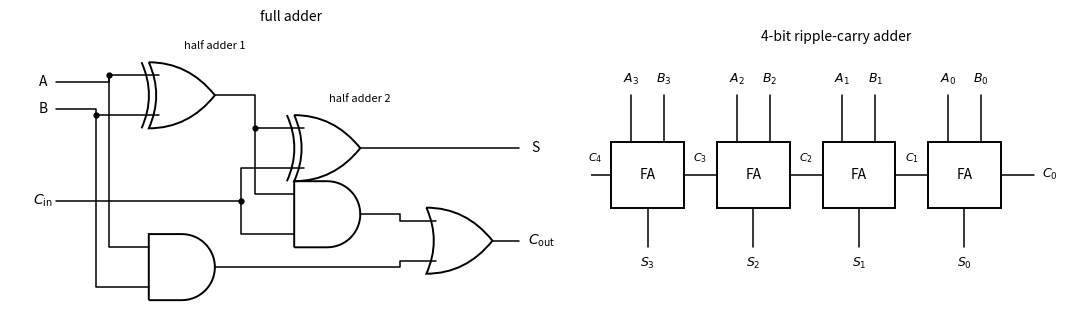

This figure's Python source:
"""Left: a full adder built from two half adders and an OR gate,
S = A xor B xor Cin, Cout = AB + (A xor B) Cin. Right: a 4-bit ripple-carry adder,
in which each carry must wait for the carry of the bit below."""

import numpy as np
import matplotlib.pyplot as plt
from matplotlib.path import Path
from matplotlib.patches import PathPatch, Circle

FG = plt.rcParams["text.color"]
LW = 1.4


def _patch(ax, verts, codes):
    ax.add_patch(PathPatch(Path(verts, codes), facecolor="none", edgecolor=FG, lw=LW))


def bubble(ax, x, y, r=0.07):
    ax.add_patch(Circle((x + r, y), r, facecolor="none", edgecolor=FG, lw=LW))
    return x + 2 * r


def gate(ax, kind, x, y, s=1.0, n_in=2):
    """Draw a distinctive-shape gate whose left edge is at x, centred on y.
    Returns (input points, output point)."""
    h = 0.5 * s
    M, L, C3, C4 = Path.MOVETO, Path.LINETO, Path.CURVE3, Path.CURVE4
    base = kind.lstrip("N") if kind not in ("NOT",) else "NOT"
    if kind in ("NAND", "NOR", "XNOR"):
        base = {"NAND": "AND", "NOR": "OR", "XNOR": "XOR"}[kind]
    inv = kind in ("NAND", "NOR", "XNOR", "NOT")
    if base == "AND":
        th = np.linspace(np.pi / 2, -np.pi / 2, 30)
        verts = [(x, y - h), (x, y + h), (x + h, y + h)]
        verts += [(x + h + h * np.cos(t), y + h * np.sin(t)) for t in th]
        verts += [(x, y - h)]
        _patch(ax, verts, [M] + [L] * (len(verts) - 1))
        out = x + 2 * h
        xin = x
    elif base in ("OR", "XOR"):
        verts = [(x, y + h), (x + 1.2 * h, y + h), (x + 2 * h, y),
                 (x + 1.2 * h, y - h), (x, y - h), (x + 0.45 * h, y), (x, y + h)]
        codes = [M, C3, C3, C3, C3, C3, C3]
        _patch(ax, verts, codes)
        if base == "XOR":
            d = 0.22 * h
            _patch(ax, [(x - d, y + h), (x - d + 0.45 * h, y), (x - d, y - h)], [M, C3, C3])
        out = x + 2 * h
        xin = x + 0.25 * h
    elif base in ("NOT", "BUF"):
        verts = [(x, y - 0.8 * h), (x, y + 0.8 * h), (x + 1.5 * h, y), (x, y - 0.8 * h)]
        _patch(ax, verts, [M, L, L, L])
        out = x + 1.5 * h
        xin = x
    if inv:
        out = bubble(ax, out, y, 0.13 * h)
    if base in ("NOT", "BUF"):
        ins = [(x, y)]
    else:
        ys = np.linspace(y + 0.6 * h, y - 0.6 * h, n_in) if n_in > 1 else [y]
        ins = [(xin if base == "AND" else x + 0.3 * h, yy) for yy in ys]
    return ins, (out, y)


def wire(ax, pts, dot_start=False, dot_end=False):
    xs, ys = zip(*pts)
    ax.plot(xs, ys, color=FG, lw=1.1, solid_capstyle="round")
    for flag, p in ((dot_start, pts[0]), (dot_end, pts[-1])):
        if flag:
            ax.plot(*p, "o", color=FG, ms=3.5)


def label(ax, x, y, text, **kw):
    kw.setdefault("ha", "center")
    kw.setdefault("va", "center")
    kw.setdefault("fontsize", 10)
    ax.text(x, y, text, color=FG, **kw)


def box(ax, x, y, w, h, text="", fontsize=10):
    ax.add_patch(plt.Rectangle((x, y), w, h, facecolor="none", edgecolor=FG, lw=LW))
    if text:
        label(ax, x + w / 2, y + h / 2, text, fontsize=fontsize)


fig, axes = plt.subplots(1, 2, figsize=(11, 4), gridspec_kw={"width_ratios": [1.15, 1]})
ax = axes[0]
yA, yB, yC = 1.2, 0.8, -0.6
x1i, x1o = gate(ax, "XOR", 1.2, 1.0)
a1i, a1o = gate(ax, "AND", 1.2, -1.6)
x2i, x2o = gate(ax, "XOR", 3.4, 0.2)
a2i, a2o = gate(ax, "AND", 3.4, -0.8)
oi, oo = gate(ax, "OR", 5.4, -1.2)
label(ax, -0.4, yA, "A")
label(ax, -0.4, yB, "B")
label(ax, -0.4, yC, r"$C_{\mathrm{in}}$")
wire(ax, [(-0.2, yA), (0.6, yA), (0.6, x1i[0][1]), x1i[0]])
wire(ax, [(-0.2, yB), (0.4, yB), (0.4, x1i[1][1]), x1i[1]])
wire(ax, [(0.6, x1i[0][1]), (0.6, a1i[0][1]), a1i[0]], dot_start=True)
wire(ax, [(0.4, x1i[1][1]), (0.4, a1i[1][1]), a1i[1]], dot_start=True)
wire(ax, [x1o, (2.8, x1o[1]), (2.8, x2i[0][1]), x2i[0]])
wire(ax, [(2.8, x2i[0][1]), (2.8, a2i[0][1]), a2i[0]], dot_start=True)
wire(ax, [(-0.2, yC), (2.6, yC), (2.6, x2i[1][1]), x2i[1]])
wire(ax, [(2.6, yC), (2.6, a2i[1][1]), a2i[1]], dot_start=True)
wire(ax, [x2o, (6.8, x2o[1])])
label(ax, 7.05, x2o[1], "S")
wire(ax, [a2o, (5.0, a2o[1]), (5.0, oi[0][1]), oi[0]])
wire(ax, [a1o, (5.0, a1o[1]), (5.0, oi[1][1]), oi[1]])
wire(ax, [oo, (6.8, oo[1])])
label(ax, 7.15, oo[1], r"$C_{\mathrm{out}}$")
label(ax, 2.2, 1.75, "half adder 1", fontsize=8)
label(ax, 4.4, 0.95, "half adder 2", fontsize=8)
ax.set_xlim(-0.9, 7.6)
ax.set_ylim(-2.4, 2.0)
ax.set_title("full adder", fontsize=10)

ax = axes[1]
for k in range(4):
    x = 4.5 - 1.6 * k
    box(ax, x, 0, 1.1, 1.0, "FA", fontsize=10)
    wire(ax, [(x + 0.3, 1.7), (x + 0.3, 1.0)])
    wire(ax, [(x + 0.8, 1.7), (x + 0.8, 1.0)])
    label(ax, x + 0.3, 1.95, f"$A_{k}$", fontsize=9)
    label(ax, x + 0.8, 1.95, f"$B_{k}$", fontsize=9)
    wire(ax, [(x + 0.55, 0), (x + 0.55, -0.6)])
    label(ax, x + 0.55, -0.85, f"$S_{k}$", fontsize=9)
    wire(ax, [(x, 0.5), (x - 0.5, 0.5)])
    label(ax, x - 0.25, 0.75, f"$C_{k + 1}$", fontsize=8)
wire(ax, [(6.1, 0.5), (5.6, 0.5)])
label(ax, 6.35, 0.5, r"$C_0$", fontsize=9)
ax.set_xlim(-0.6, 6.8)
ax.set_ylim(-1.4, 2.4)
ax.set_title("4-bit ripple-carry adder", fontsize=10)
for ax in axes:
    ax.set_aspect("equal")
    ax.axis("off")
fig.tight_layout()
